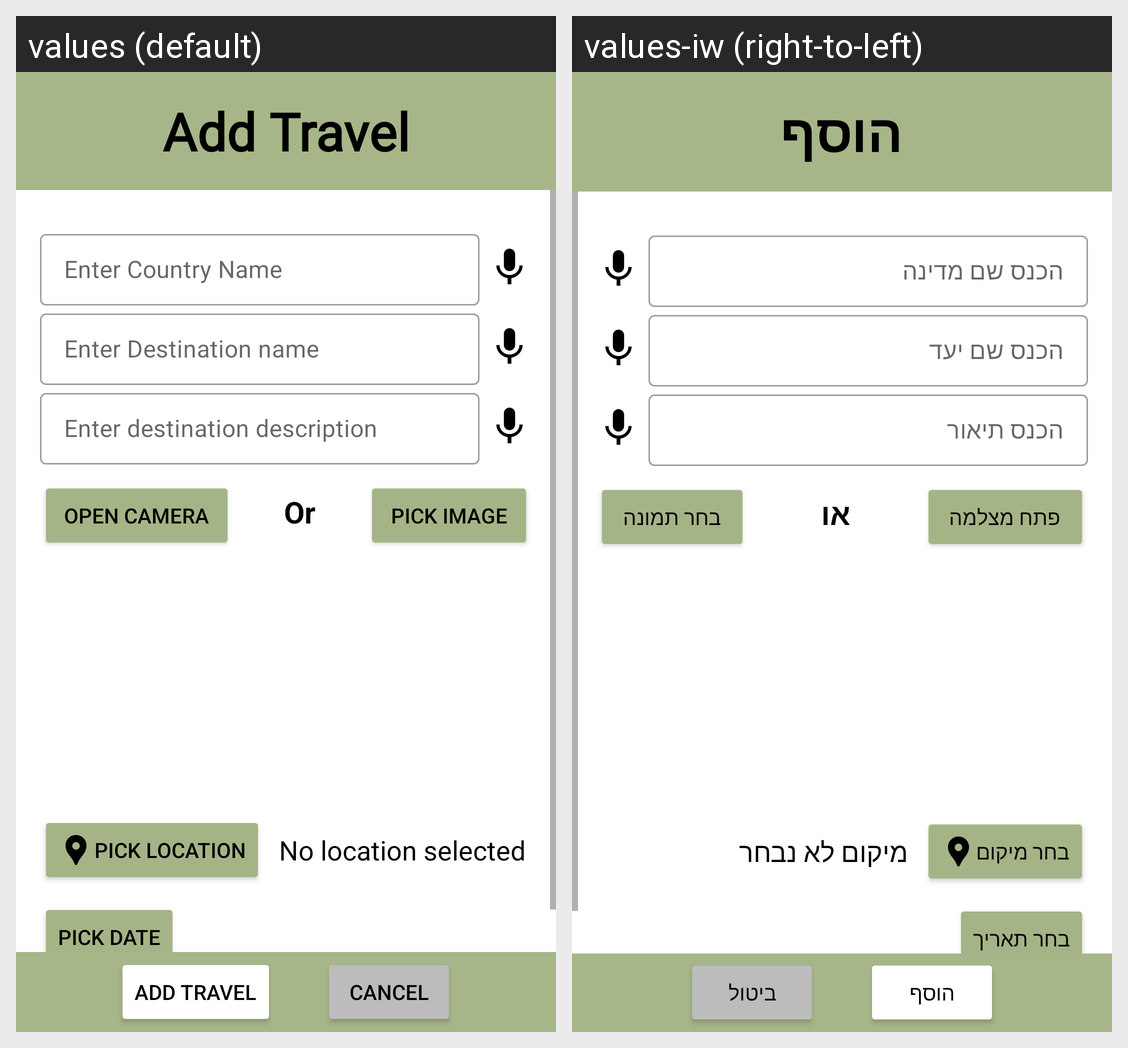

The Android screen above is rendered under two locales of the same app. Produce the string resources it draws, with the default and per-locale values.
Android screen res/layout/add_travel.xml rendered under 2 locales, left to right: values (default), values-iw (right-to-left). Device: Nexus 5 (rendered at 1080×1920; each locale shown at half size, 540×960, under a caption strip naming it); theme Theme.TravelJournalApp.
Strings drawn on this screen, with the default value and each locale's value (text and hints the layout hard-codes, and strings that could not be matched under every locale, appear in the picture but are not listed):

add_travel
  values: Add Travel
  values-iw: הוסף

enter_country_name_et
  values: Enter Country Name
  values-iw: הכנס שם מדינה

enter_destination_name_et
  values: Enter Destination name
  values-iw: הכנס שם יעד

enter_destination_description_et
  values: Enter destination description
  values-iw: הכנס תיאור

open_camera_btn
  values: Open camera
  values-iw: פתח מצלמה

or
  values: Or
  values-iw: או

pick_image_btn
  values: Pick Image
  values-iw: בחר תמונה

pick_location_btn
  values: Pick Location
  values-iw: בחר מיקום

no_location_selected
  values: No location selected
  values-iw: מיקום לא נבחר

pick_date_btn
  values: Pick Date
  values-iw: בחר תאריך

add_travel_btn
  values: Add Travel
  values-iw: הוסף

cancel_btn
  values: Cancel
  values-iw: ביטול
